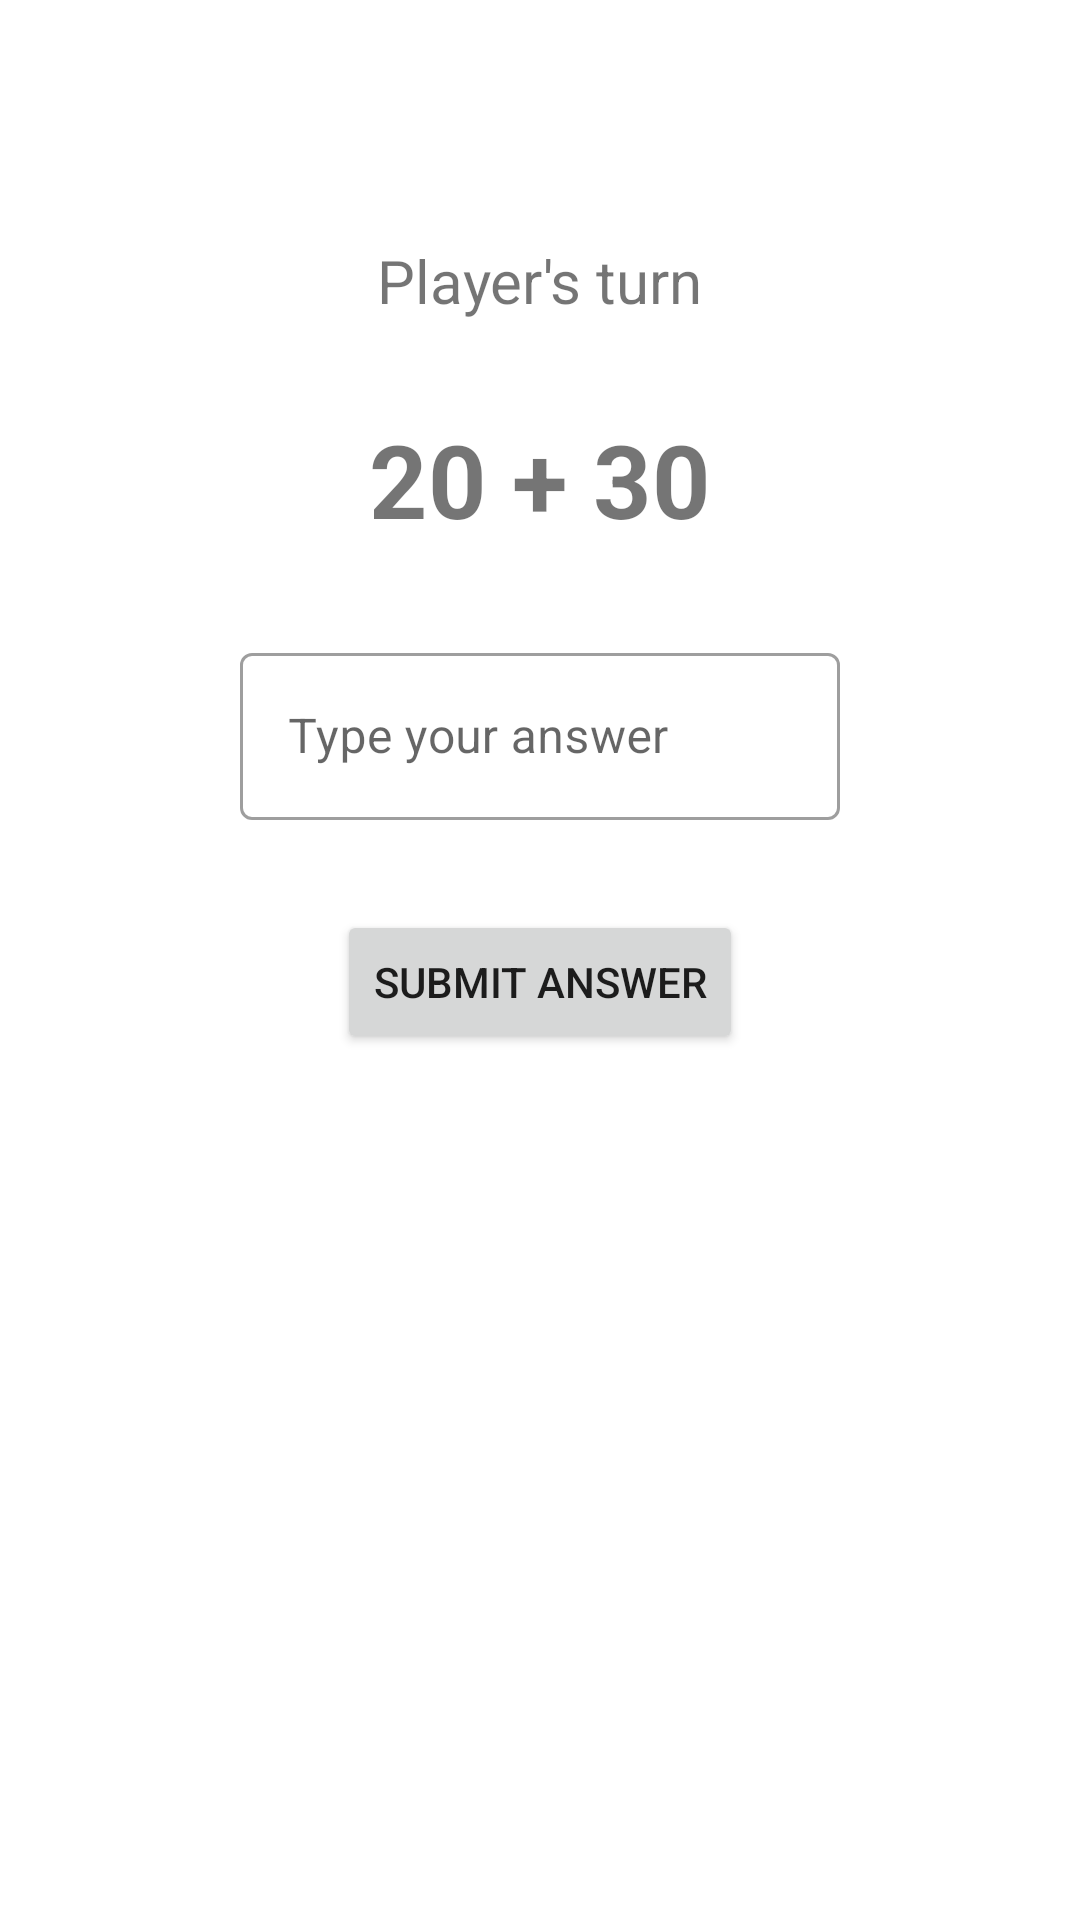

Produce the Android XML layout that renders to this screen, including the resource entries it uses.
<!-- AndroidManifest.xml: application theme Theme.Week2_160420084 -->
<!-- res/layout/fragment_main.xml -->
<?xml version="1.0" encoding="utf-8"?>
<FrameLayout xmlns:android="http://schemas.android.com/apk/res/android"
    xmlns:app="http://schemas.android.com/apk/res-auto"
    xmlns:tools="http://schemas.android.com/tools"
    android:layout_width="match_parent"
    android:layout_height="match_parent"
    tools:context=".MainFragment">

    <androidx.constraintlayout.widget.ConstraintLayout
        android:layout_width="match_parent"
        android:layout_height="match_parent">

        <TextView
            android:id="@+id/textView"
            android:layout_width="wrap_content"
            android:layout_height="wrap_content"
            android:layout_marginTop="80dp"
            android:text="Player's turn"
            android:textSize="20sp"
            app:layout_constraintEnd_toEndOf="parent"
            app:layout_constraintStart_toStartOf="parent"
            app:layout_constraintTop_toTopOf="parent" />

        <TextView
            android:id="@+id/txtNumber"
            android:layout_width="wrap_content"
            android:layout_height="wrap_content"
            android:layout_marginTop="30dp"
            android:text="20 + 30"
            android:textSize="34sp"
            android:textStyle="bold"
            app:layout_constraintEnd_toEndOf="@+id/textView"
            app:layout_constraintStart_toStartOf="@+id/textView"
            app:layout_constraintTop_toBottomOf="@+id/textView" />

        <com.google.android.material.textfield.TextInputLayout
            android:id="@+id/textInputLayout"
            style="@style/Widget.MaterialComponents.TextInputLayout.OutlinedBox"
            android:layout_width="0dp"
            android:layout_height="wrap_content"
            android:layout_marginStart="80dp"
            android:layout_marginTop="30dp"
            android:layout_marginEnd="80dp"
            android:hint="Type your answer"
            app:hintAnimationEnabled="true"
            app:hintEnabled="true"
            app:layout_constraintEnd_toEndOf="parent"
            app:layout_constraintStart_toStartOf="parent"
            app:layout_constraintTop_toBottomOf="@+id/txtNumber">

            <com.google.android.material.textfield.TextInputEditText
                android:id="@+id/txtAnswer"
                android:layout_width="match_parent"
                android:layout_height="wrap_content" />
        </com.google.android.material.textfield.TextInputLayout>

        <Button
            android:id="@+id/btnSubmit"
            android:layout_width="wrap_content"
            android:layout_height="wrap_content"
            android:layout_marginTop="30dp"
            android:text="SUBMIT ANSWER"
            app:layout_constraintEnd_toEndOf="@+id/textInputLayout"
            app:layout_constraintStart_toStartOf="@+id/textInputLayout"
            app:layout_constraintTop_toBottomOf="@+id/textInputLayout" />
    </androidx.constraintlayout.widget.ConstraintLayout>
</FrameLayout>
<!-- resources referenced by this layout -->
<resources>
  <style name="Theme.Week2_160420084" parent="Theme.MaterialComponents.DayNight.DarkActionBar">
          
          <item name="colorPrimary">@color/purple_500</item>
          <item name="colorPrimaryVariant">@color/purple_700</item>
          <item name="colorOnPrimary">@color/white</item>
          
          <item name="colorSecondary">@color/teal_200</item>
          <item name="colorSecondaryVariant">@color/teal_700</item>
          <item name="colorOnSecondary">@color/black</item>
          
          <item name="android:statusBarColor">?attr/colorPrimaryVariant</item>
          
      </style>
  <!-- not gathered from this repository: default colours our renderer supplied (Android Studio template values) -->
  <color name="purple_500">#FF6200EE</color>
  <color name="purple_700">#FF3700B3</color>
  <color name="teal_200">#FF03DAC5</color>
  <color name="teal_700">#FF018786</color>
  <color name="black">#FF000000</color>
  <color name="white">#FFFFFFFF</color>
</resources>
